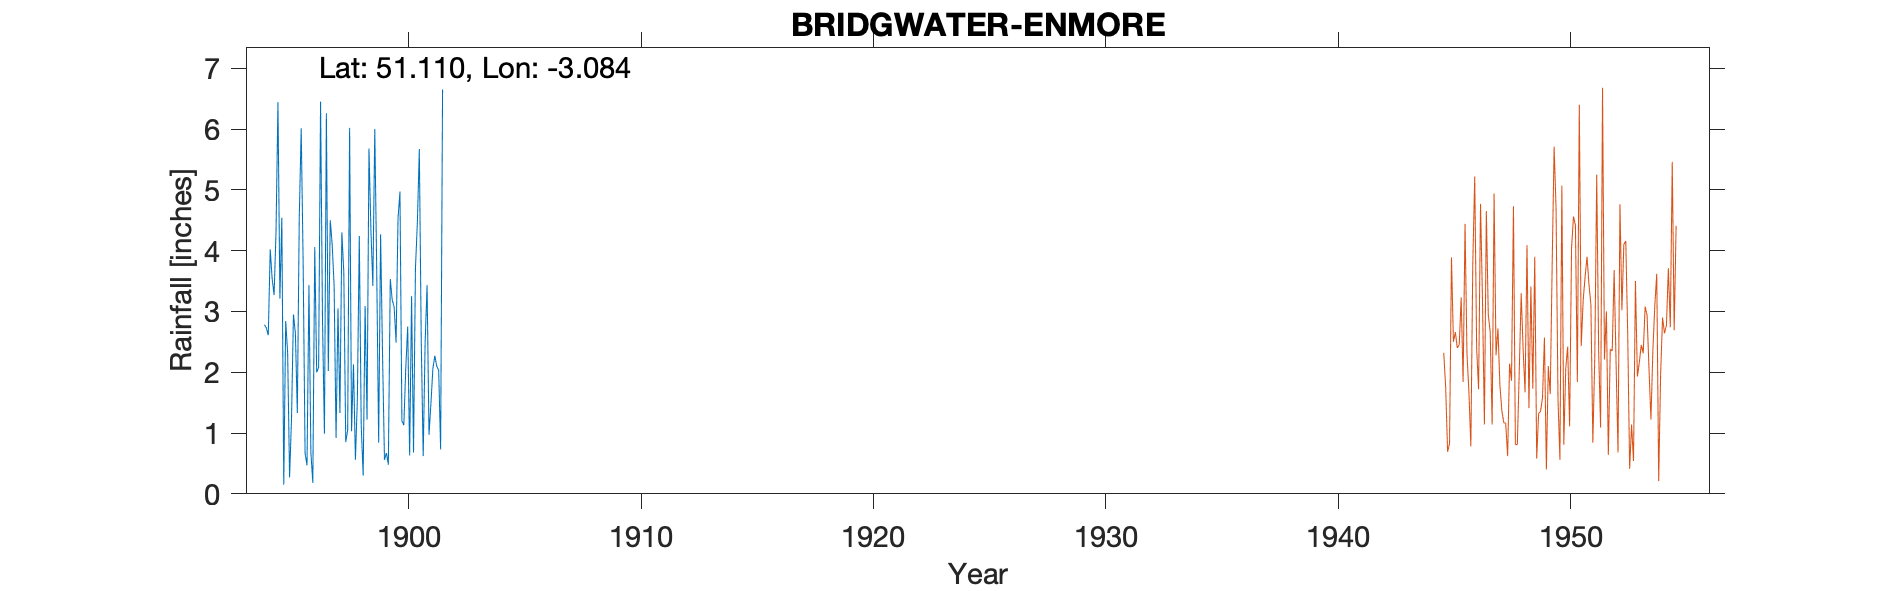

The file beside this chart, header and first rows:
BRIDGWATER-ENMORE, , , , , , , , , , , , , , , , , , , , , , , 
Grid ref, ST242351, Long, -3.084, Lat, 51.11, Elevation, 200, ft, , , , , , , , , , , , , , , 
Station no, 2080/3, , , , , , , , , , , , , , , , , , , , , , 
, 1890, 1891, 1892, 1893, 1894, 1895, 1896, 1897, 1898, 1899, 1900, 1901, 1902, 1903, 1904, 1905, 1906, 1907, 1908, 1909, , , 
January, , , , , , 4.54, 0.67, 2.02, 1.03, 6, 4.53, 2.5, , , , , , , , , , , 
February, , , , , , 0.15, 0.47, 4.5, 2.13, 3.68, 4.97, 0.62, , , , , , , , , , , 
March, , , , , , 2.84, 3.43, 4.1, 0.56, 0.84, 1.2, 2.49, , , , , , , , , , , 
April, , , , , 2.78, 2.32, 0.68, 3.43, 1.55, 4.27, 1.13, 3.43, , , , , , , , , , , 
May, , , , , 2.73, 0.27, 0.18, 0.92, 4.24, 2.3, 2.07, 0.97, , , , , , , , , , , 
June, , , , , 2.61, 1.24, 4.06, 3.05, 1.12, 0.56, 2.75, 1.49, , , , , , , , , , , 
July, , , , , 4.02, 2.95, 2, 1.33, 0.3, 0.67, 0.63, 2.06, , , , , , , , , , , 
August, , , , , 3.54, 2.64, 2.08, 4.3, 3.09, 0.48, 3.25, 2.27, , , , , , , , , , , 
September, , , , , 3.27, 1.33, 6.45, 3.64, 1.22, 3.53, 0.68, 2.1, , , , , , , , , , , 
October, , , , , 4.31, 4.54, 2.86, 0.85, 5.68, 3.19, 3.71, 2.03, , , , , , , , , , , 
November, , , , , 6.44, 6.01, 0.99, 1.05, 4.34, 3.07, 4.47, 0.73, , , , , , , , , , , 
December, , , , , 3.21, 3.81, 6.26, 6.02, 3.42, 2.49, 5.67, 6.65, , , , , , , , , , , 
Total, , , , , , 32.64, 30.13, 35.21, 28.68, 31.08, 35.06, 27.34, , , , , , , , , , , 
